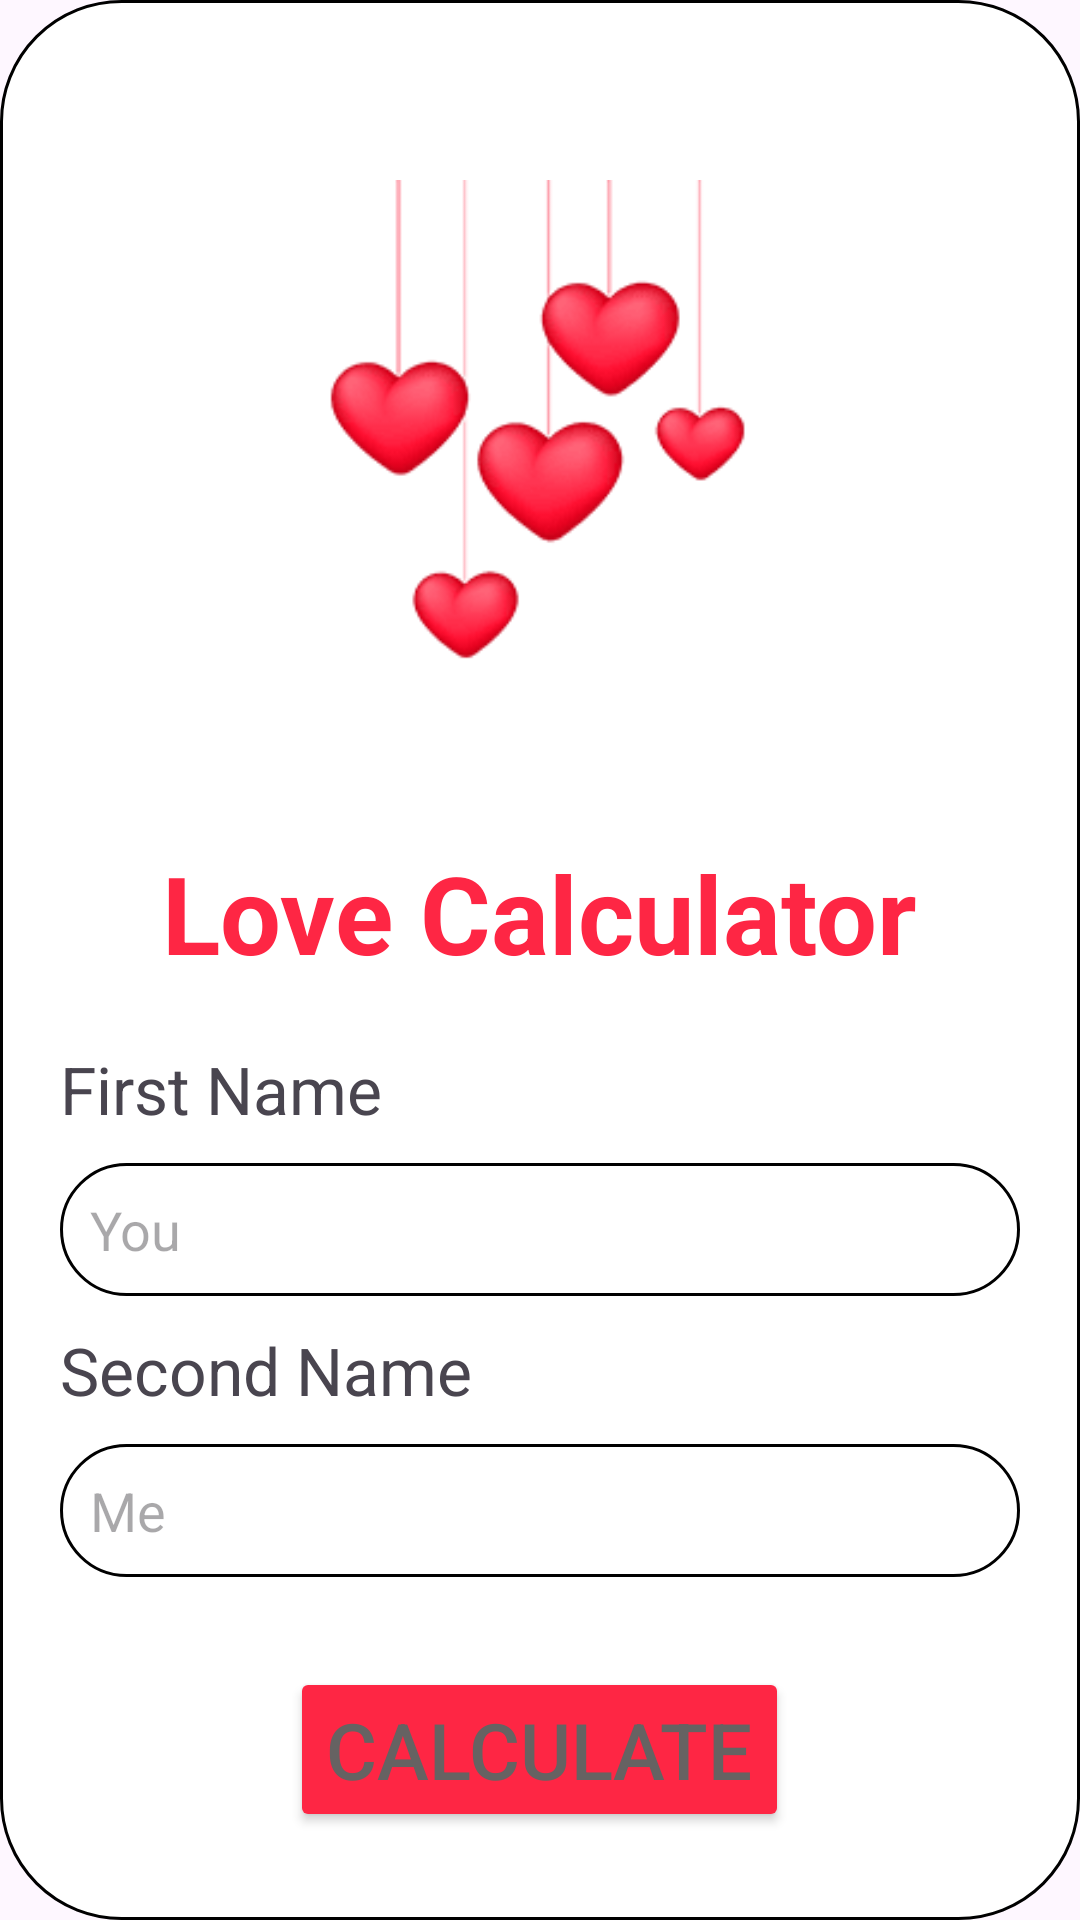

This screen was rendered from an Android layout file. Write that file and the resources it references.
<!-- AndroidManifest.xml: application theme Theme.Zhazira_Lesson_5_2_cw -->
<!-- res/layout/fragment_first.xml -->
<?xml version="1.0" encoding="utf-8"?>
<LinearLayout xmlns:android="http://schemas.android.com/apk/res/android"
    xmlns:tools="http://schemas.android.com/tools"
    android:layout_width="match_parent"
    android:layout_height="match_parent"
    android:orientation="vertical"
    android:padding="20dp"
    android:background="@drawable/et_view"
    tools:context=".FirstFragment">

    <ImageView
        android:src="@drawable/img_first"
        android:layout_gravity="center_horizontal"
        android:layout_width="240dp"
        android:layout_height="240dp"/>

    <TextView
        android:text="Love Calculator"
        android:textStyle="bold"
        android:layout_gravity="center_horizontal"
        android:textColor="@color/red"
        android:paddingVertical="20dp"
        android:textSize="36sp"
        android:layout_width="wrap_content"
        android:layout_height="wrap_content"/>

    <TextView
        android:text="First Name"
        android:textSize="22sp"
        android:layout_width="wrap_content"
        android:layout_height="wrap_content"/>

    <EditText
        android:id="@+id/et_fname"
        android:hint="You"
        android:textSize="18sp"
        android:paddingVertical="10dp"
        android:paddingHorizontal="10dp"
        android:layout_marginVertical="10dp"
        android:background="@drawable/et_view"
        android:layout_width="match_parent"
        android:layout_height="wrap_content"/>

    <TextView
        android:text="Second Name"
        android:textSize="22sp"
        android:layout_width="wrap_content"
        android:layout_marginBottom="10dp"
        android:layout_height="wrap_content"/>

    <EditText
        android:id="@+id/et_sname"
        android:hint="Me"
        android:textSize="18sp"
        android:paddingVertical="10dp"
        android:paddingHorizontal="10dp"
        android:background="@drawable/et_view"
        android:layout_width="match_parent"
        android:layout_height="wrap_content"/>

    <Button
        android:id="@+id/btn_calculate"
        android:text="Calculate"
        android:textSize="26sp"
        android:layout_marginTop="30dp"
        android:layout_gravity="center_horizontal"
        android:textColor="@color/grey"
        android:backgroundTint="@color/red"
        android:layout_width="wrap_content"
        android:layout_height="wrap_content"/>
</LinearLayout>
<!-- resources referenced by this layout -->
<resources>
  <color name="grey">#666262</color>
  <color name="red">#FE2644</color>
  <!-- drawable et_view (drawable) -->
  <?xml version="1.0" encoding="utf-8"?>
  <shape xmlns:android="http://schemas.android.com/apk/res/android">
      <solid android:color="@color/white"/>
      <corners android:radius="40dp" />
      <stroke android:color="@color/black"
          android:width="1dp"/>
  
  </shape>
  <!-- drawable img_first: png bitmap (drawable, 4783 bytes) -->
  <style name="Theme.Zhazira_Lesson_5_2_cw" parent="Base.Theme.Zhazira_Lesson_5_2_cw" />
  <color name="white">#FFFFFFFF</color>
  <color name="black">#FF000000</color>
  <style name="Base.Theme.Zhazira_Lesson_5_2_cw" parent="Theme.Material3.DayNight.NoActionBar">
          
          
      </style>
</resources>
